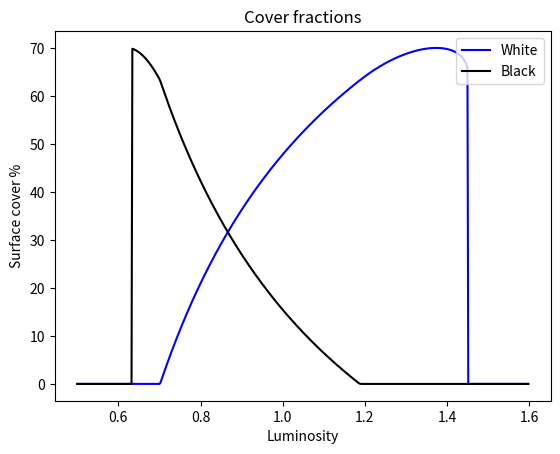
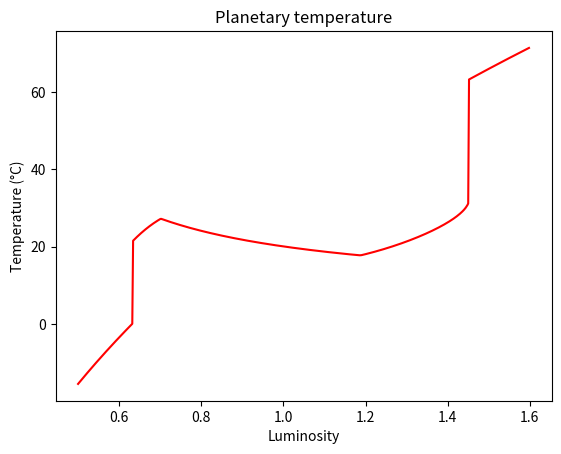

Python code for these plots, in order:
#!/usr/bin/env python3
# -*- coding: utf-8 -*-
"""
Created on Thu Jun 20 19:19:16 2019

[redacted]
@email: [email redacted]

This is an implementation of daisy world: a theoretical 
model of the Gaia hypothesis. This theory was initially developed by 
Lovelock (1983) to demonstrate the plausibility of living things 
interacting with, and regulating, their environment.

    Wood, A. J., G. J. Ackland, J. G. Dyke, H. T. P. Williams, and T. M. 
        Lenton, 2015: Daisywolrd: a Review. Rev. Geophys., 46, RG1001, 
        https://doi.org/10.1029/2006RG000217.

[redacted]

    This program is free software: you can redistribute it and/or modify
    it under the terms of the GNU General Public License as published by
    the Free Software Foundation, either version 3 of the License, or
    (at your option) any later version.

    This program is distributed in the hope that it will be useful,
    but WITHOUT ANY WARRANTY; without even the implied warranty of
    MERCHANTABILITY or FITNESS FOR A PARTICULAR PURPOSE.  See the
    GNU General Public License for more details.

    You should have received a copy of the GNU General Public License
    along with this program.  If not, see <http://www.gnu.org/licenses/>.

"""


import numpy as np
import matplotlib.pyplot as plt


def albedo(alphaw, alphab, alphag, aw, ab, ag):
    """Caluclate the average planetary albedo. 
    alphaw*aw + alphab*ab + alphag*ag
    
    Arguments
    ---------
    alphaw : float
        Surface fraction of white daisies.
    alphab : float
        Surface fraction of black daisies.
    alphag : float
        Surface fraction of bare ground.
    aw = 0.7 : float
        Albedo of white daisies.
    ab = 0.8 : float
        Albedo of black dasies.
    ag = 0.5 : float
        Albedo of bare ground
    """
    return alphaw*aw + alphab*ab + alphag*ag


def daisy_replicator(alpha, alphag, beta, gamma):
    """Calculate the rate of change of a replicator (daisies). The formula is:
    a*[ag*b-g]
    which describes a logistic growth and constant death within a limited 
    resource system over time t.
    
    Arguments
    ---------
    alpha :  float
        alpha -- the fraction of surface covered by daisies.
    alphag : float
        alpha_g -- The fraction of available bare ground.
    beta :  float
        beta -- the birth rate.
    gamma : float
        gamma -- the death rate.
    """
    return alpha*(alphag*beta-gamma)


def beta(temp, optimum=295.65, tmin=278.15, tmax=313.15, k=0.003265):
    """Calculate the environment parameter beta. This is like a birth rate
    that reaches a maximum at an optimal temperature, and a range of birth
    rates is specified by a parabolic width parameter of k=0.003265.
    1 - k*(temp-optimum)**2
    
    Arguments
    ---------
    temp : float
        The environment temperature experienced by the daisies
    
    Keyword arguments
    -----------------
    optimum = 295.65 : float
        The optimum temperature for daisy birthrate.
    tmin = 278.15 : float
        Maximum temperature for birthrate.
    tmax = 313.15 : float
        Minimum temperature for birthrate.
    k = 0.003265 : float
        Quadratic width parameter.
    """
    if (temp>tmin)&(temp<tmax):
        return 1 - k*(temp-optimum)**2
    else:
        return 0


def euler(initial, tendency, h=1):
    """Integrate forward in time using Euler's method of numerical integration.
    initial + h*tendency
    
    Arguments
    ---------
    initial :  float
        The initial state.
    tendency : float
        The rate of change in the initial state.
    
    Keyword arguments
    -----------------
    h = 1 : float
        The timestep duration.
    """
    return initial + h*tendency


def local_temp(A, albedo, T, q=30):
    """Calculate local temperature experienced by a particular daisy type or 
    ground cover. This is a simplified version of the original.
    q*(A-albedo)+T
    
    Arguments
    ---------
    A : float
        Planetary albedo
    alpha : float
        Albedo of daisy type
    T : float
        Planetary temperature.
    
    Keyword Arguments
    -----------------
    q = 30 : float
        Heat transfer coefficient
    """
    return q*(A-albedo)+T


def planetary_temp(S, A, L=1.0):
    """Calculate the planetary temperature.
    SL(1-A) = sT**4
    
    Arguments
    ---------
    S : float
        Incident solar energy.
    A : float
        Planetary albedo.

    Keyword Arguments
    -----------------
    L = 1.0 : float
        Normalised stellar luminosity.
    """
    sigma = 5.67032e-8 # Stephan-Bolzmann constant.
    return ((S*L*(1-A))/sigma)**(1/4.)


# Define constants and variables
alphaw = 0.01   # Cover fraction of white daisies
alphab = 0.01   # Cover fraction of black daisies
p = 1           # The fraction of habitable surface
alphag = p-alphaw-alphab # Cover fraction of bare ground
aw = 0.75       # Albedo of white daisies
ab = 0.25       # Albedo of black daisies
ag = 0.5        # Albedo of bare ground
gamma = 0.3     # The death rate 
S = 1000        # Solar constant (W/m^2)
maxn = 1000     # Maximum number of iterations
tol = 0.000001  # Tollerance of solution
luminosities = np.arange(0.5,1.6, 0.002) # Stelar luminosities
alphaw_out = np.ones(len(luminosities))*np.nan # Output variable for white
alphab_out = np.ones(len(luminosities))*np.nan # Output variable for black
temp_out = np.ones(len(luminosities))*np.nan   # Output variable for temp

# Main loop for changing luminosity
for i,L in enumerate(luminosities):
    # Set a minimum for cover fractions
    if alphaw<0.01: alphaw = 0.01
    if alphab<0.01: alphab = 0.01
    alphag = p-alphaw-alphab
    # Reset counters
    n = 0
    changew, changeb = 1,1
    # Run loop for daisy earth.
    while (n<maxn) and (changew>tol) and (changeb>tol):
        # Store the initial cover fractions
        sw,sb = alphaw, alphab
        # Planetary albedo
        planet_albedo = albedo(alphaw,alphab,alphag,aw,ab,ag)
        # Planetary temperature
        T = planetary_temp(S,planet_albedo, L=L)
        # Local temperature
        Tw = local_temp(planet_albedo,aw,T)
        Tb = local_temp(planet_albedo,ab,T)
        # Birth rate
        betaw = beta(Tw)
        betab = beta(Tb)
        # Change in daisies
        dawdt = daisy_replicator(alphaw, alphag, betaw, gamma)
        dabdt = daisy_replicator(alphab, alphag, betab, gamma)
        # Integrate
        alphaw = euler(alphaw, dawdt)
        alphab = euler(alphab, dabdt)
        alphag = p-alphaw-alphab
        n += 1
    # Store the output
    alphaw_out[i] = alphaw
    alphab_out[i] = alphab
    temp_out[i] = T

# Plot the results
# Cover fractions
white = plt.plot(luminosities,alphaw_out*100,'b', label='White')
black = plt.plot(luminosities,alphab_out*100,'k', label='Black')
plt.legend(loc='upper right')
plt.xlabel('Luminosity')
plt.ylabel('Surface cover %')
plt.title('Cover fractions')
plt.show()

# Planetary temperature
plt.figure()
plt.plot(luminosities,temp_out-273.15,'r')
plt.xlabel('Luminosity')
plt.ylabel('Temperature (°C)')
plt.title('Planetary temperature')
plt.show()
